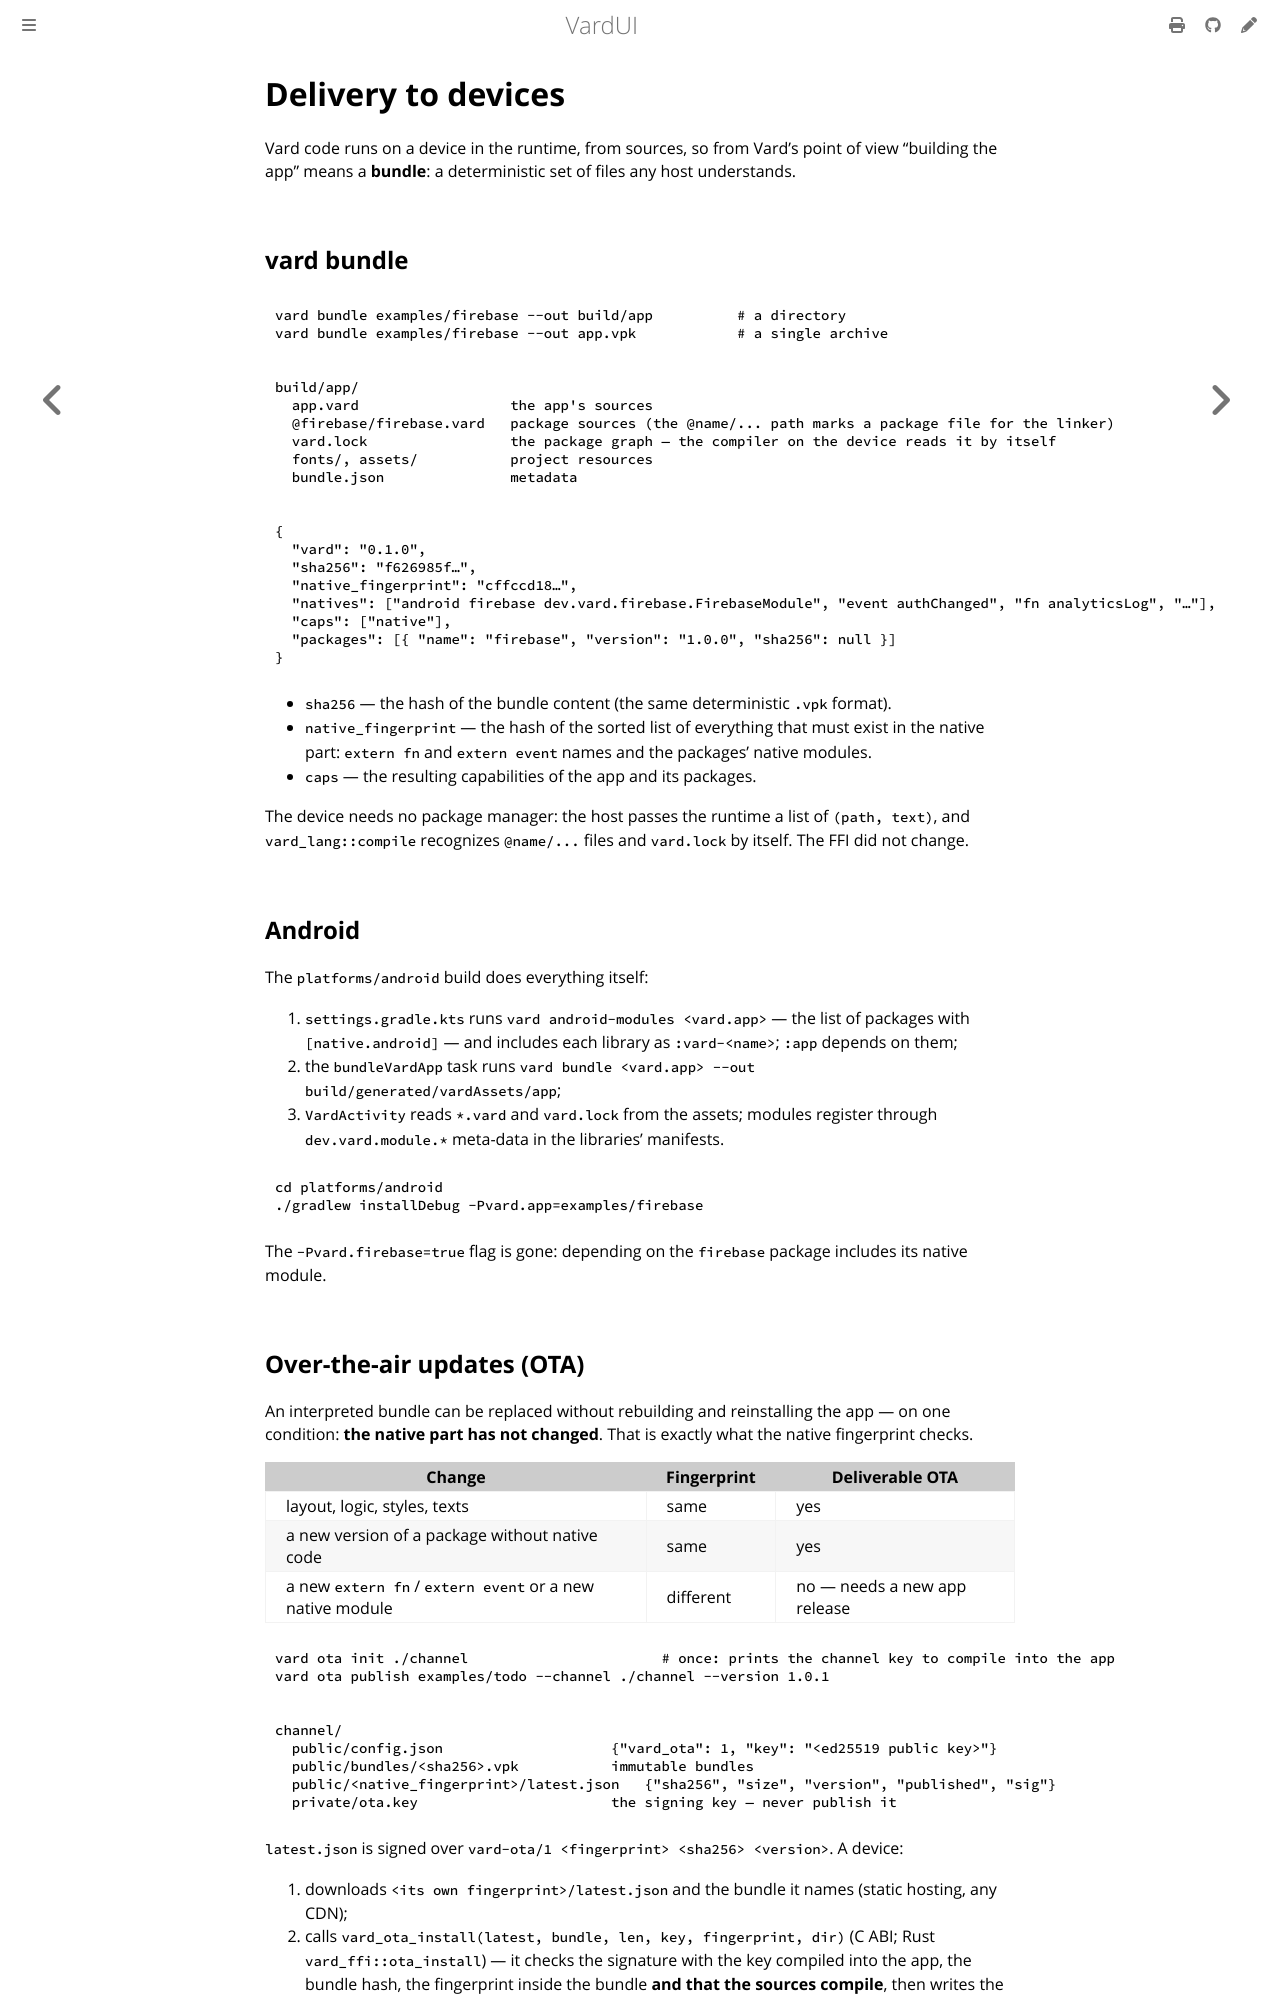

repository: vardemin/vardui · page: packages/delivery.html · generator: mdbook

# Delivery to devices

Vard code runs on a device in the runtime, from sources, so from Vard's point of view
"building the app" means a **bundle**: a deterministic set of files any host understands.

## vard bundle

```bash
vard bundle examples/firebase --out build/app          # a directory
vard bundle examples/firebase --out app.vpk            # a single archive
```

```text
build/app/
  app.vard                  the app's sources
  @firebase/firebase.vard   package sources (the @name/... path marks a package file for the linker)
  vard.lock                 the package graph — the compiler on the device reads it by itself
  fonts/, assets/           project resources
  bundle.json               metadata
```

```json
{
  "vard": "0.1.0",
  "sha256": "f626985f…",
  "native_fingerprint": "cffccd18…",
  "natives": ["android firebase dev.vard.firebase.FirebaseModule", "event authChanged", "fn analyticsLog", "…"],
  "caps": ["native"],
  "packages": [{ "name": "firebase", "version": "1.0.0", "sha256": null }]
}
```

- `sha256` — the hash of the bundle content (the same deterministic `.vpk` format).
- `native_fingerprint` — the hash of the sorted list of everything that must exist in the
  native part: `extern fn` and `extern event` names and the packages' native modules.
- `caps` — the resulting capabilities of the app and its packages.

The device needs no package manager: the host passes the runtime a list of `(path, text)`,
and `vard_lang::compile` recognizes `@name/...` files and `vard.lock` by itself. The FFI did
not change.

## Android

The `platforms/android` build does everything itself:

1. `settings.gradle.kts` runs `vard android-modules <vard.app>` — the list of packages with
   `[native.android]` — and includes each library as `:vard-<name>`; `:app` depends on them;
2. the `bundleVardApp` task runs `vard bundle <vard.app> --out build/generated/vardAssets/app`;
3. `VardActivity` reads `*.vard` and `vard.lock` from the assets; modules register through
   `dev.vard.module.*` meta-data in the libraries' manifests.

```bash
cd platforms/android
./gradlew installDebug -Pvard.app=examples/firebase
```

The `-Pvard.firebase=true` flag is gone: depending on the `firebase` package includes its
native module.
